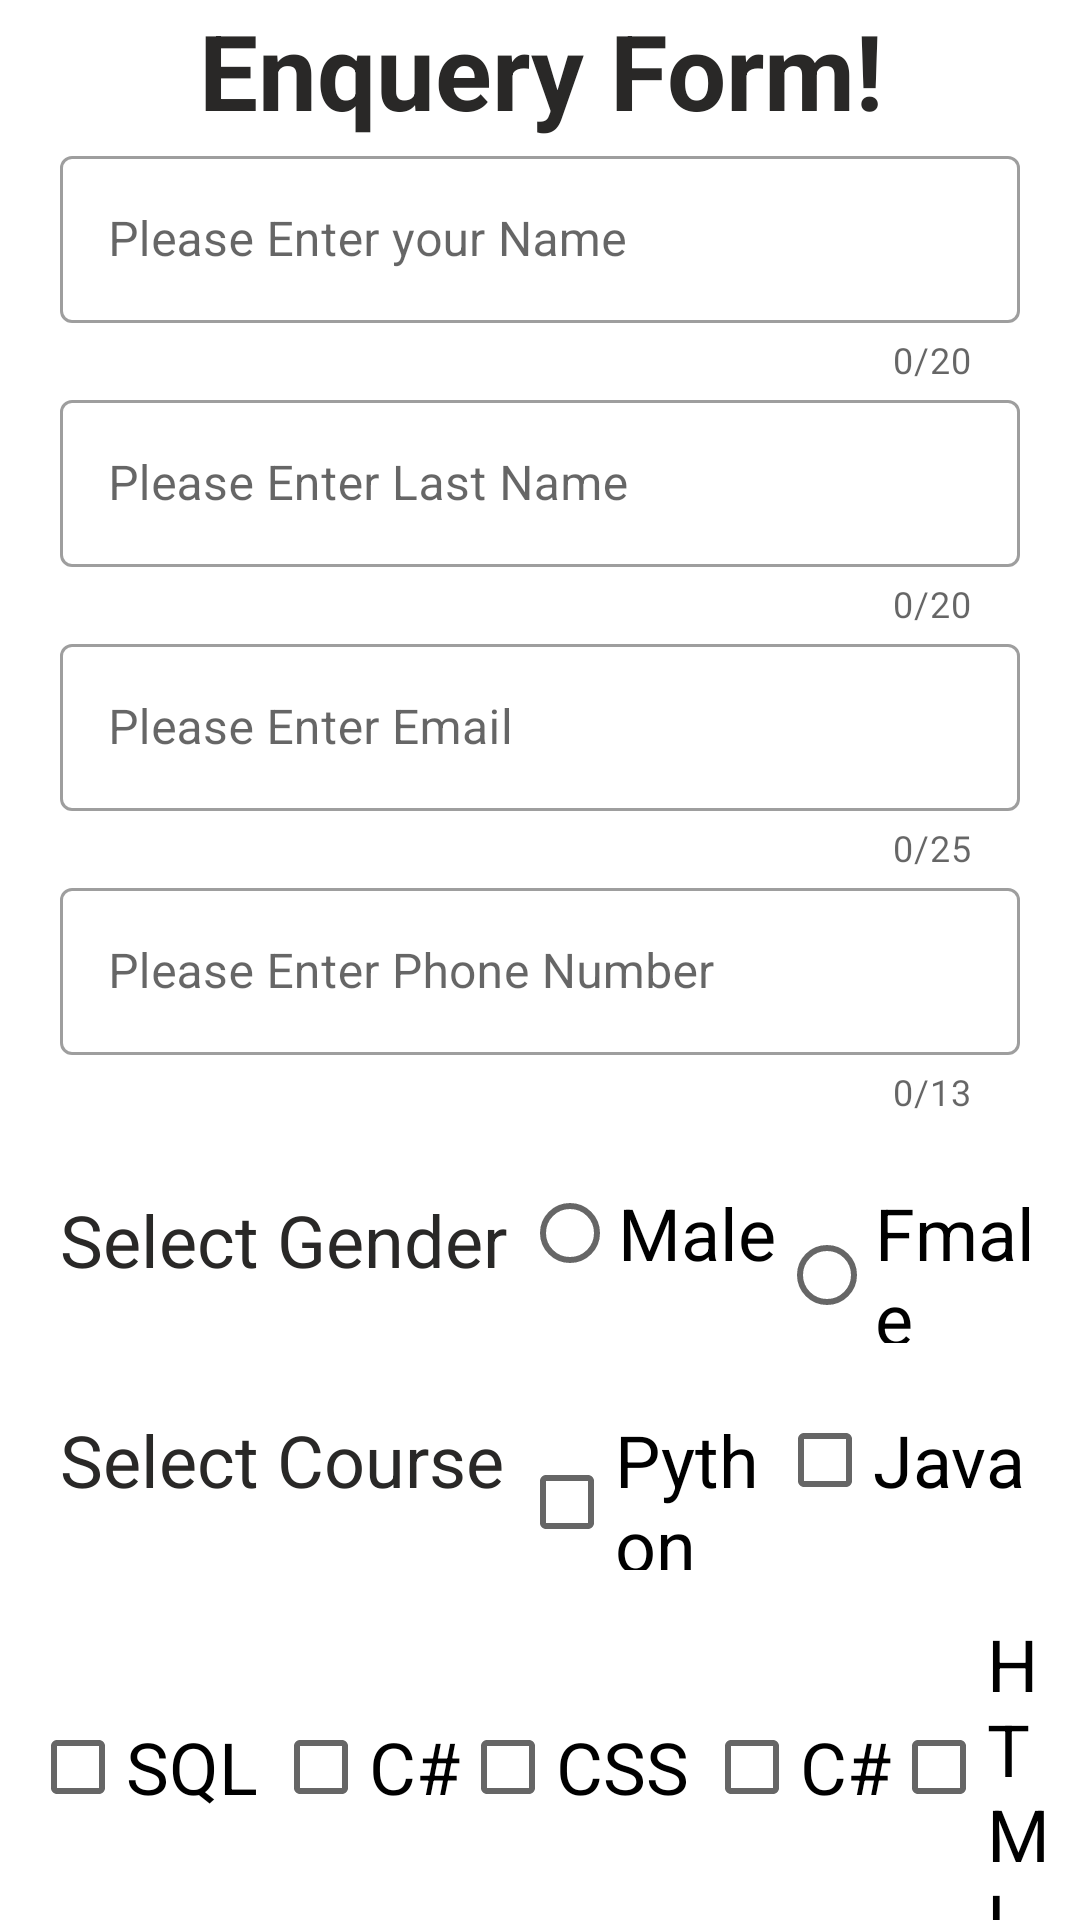

Produce the Android XML layout that renders to this screen, including the resource entries it uses.
<!-- AndroidManifest.xml: application theme Theme.LearnAndroid -->
<!-- res/layout/activity_enquery_form.xml -->
<?xml version="1.0" encoding="utf-8"?>
<LinearLayout xmlns:android="http://schemas.android.com/apk/res/android"
    xmlns:app="http://schemas.android.com/apk/res-auto"
    xmlns:tools="http://schemas.android.com/tools"
    android:layout_width="match_parent"
    android:layout_height="match_parent"
    android:orientation="vertical"
    tools:context=".EnqueryForm">

     <RelativeLayout
        android:layout_width="match_parent"
        android:layout_height="wrap_content">

         <TextView

             android:id="@+id/textRes"
             android:layout_width="match_parent"
             android:layout_height="wrap_content"
             android:gravity="center"
             android:text="Enquery Form!"
             android:textColor="#292827"
             android:textSize="35sp"
             android:textStyle="bold"
             app:layout_constraintBottom_toBottomOf="parent"
             app:layout_constraintLeft_toLeftOf="parent"
             app:layout_constraintRight_toRightOf="parent"
             app:layout_constraintTop_toTopOf="parent" />

    </RelativeLayout>

<com.google.android.material.textfield.TextInputLayout
    style="@style/Widget.MaterialComponents.TextInputLayout.OutlinedBox"

    android:layout_marginLeft="20dp"
    android:layout_marginRight="20dp"
    app:counterEnabled="true"
    app:counterMaxLength="20"
    app:endIconMode="clear_text"
    android:hint="Please Enter your Name"
    android:layout_width="match_parent"
    android:layout_height="wrap_content">

    <EditText
        android:inputType="text"
        android:id="@+id/fName"
        android:layout_width="match_parent"
        android:layout_height="match_parent"/>
</com.google.android.material.textfield.TextInputLayout>
    <com.google.android.material.textfield.TextInputLayout
        style="@style/Widget.MaterialComponents.TextInputLayout.OutlinedBox"

        android:layout_marginLeft="20dp"
        android:layout_marginRight="20dp"
        app:counterEnabled="true"
        app:counterMaxLength="20"
        app:endIconMode="clear_text"
        android:hint="Please Enter Last Name"
        android:layout_width="match_parent"
        android:layout_height="wrap_content">
    <EditText
        android:maxLength="25"
        android:inputType="text"
        android:id="@+id/LName"
        android:layout_width="match_parent"
        android:layout_height="match_parent"/>
    </com.google.android.material.textfield.TextInputLayout>


    <com.google.android.material.textfield.TextInputLayout
        style="@style/Widget.MaterialComponents.TextInputLayout.OutlinedBox"

        android:layout_marginLeft="20dp"
        android:layout_marginRight="20dp"
        app:counterEnabled="true"
        app:counterMaxLength="25"
        app:endIconMode="clear_text"
        android:hint="Please Enter Email"
        android:layout_width="match_parent"
        android:layout_height="wrap_content">
    <EditText
        android:inputType="textEmailAddress"
        android:id="@+id/email_id"
        android:layout_width="match_parent"
        android:layout_height="match_parent"/>
    </com.google.android.material.textfield.TextInputLayout>


    <com.google.android.material.textfield.TextInputLayout

        style="@style/Widget.MaterialComponents.TextInputLayout.OutlinedBox"
        android:layout_marginLeft="20dp"
        android:layout_marginRight="20dp"
        app:counterEnabled="true"
        app:counterMaxLength="13"

        app:endIconMode="clear_text"
        android:hint="Please Enter Phone Number"
        android:layout_width="match_parent"
        android:layout_height="wrap_content">
    <EditText
        android:maxLength="13"
        android:inputType="number"
        android:id="@+id/phone_no"
        android:layout_width="match_parent"
        android:layout_height="match_parent"/>
    </com.google.android.material.textfield.TextInputLayout>
    <LinearLayout
        android:layout_marginTop="15dp"
        android:layout_marginLeft="20dp"
        android:layout_marginRight="10dp"
        android:orientation="horizontal"
        android:layout_width="match_parent"
        android:layout_height="wrap_content">
        <TextView
            android:layout_marginTop="10dp"
            android:textColor="#292827"
            android:textSize="24sp"
            android:text="Select Gender"
            android:layout_width="wrap_content"
            android:layout_height="wrap_content"/>
        <RadioGroup

            android:id="@+id/rg_group"
            android:weightSum="1"
            android:orientation="horizontal"
            android:layout_width="match_parent"
            android:layout_height="wrap_content">
            <RadioButton
                android:layout_marginLeft="5dp"
                android:layout_weight="0.5"
                android:textSize="24sp"
                android:text="Male"
                android:layout_width="match_parent"
                android:layout_height="wrap_content"/>
            <RadioButton
                android:layout_weight="0.5"
                android:textSize="24sp"
                android:text="Fmale"
                android:layout_width="match_parent"
                android:layout_height="wrap_content"/>
        </RadioGroup>

    </LinearLayout>
    <LinearLayout
        android:layout_marginTop="15dp"
        android:layout_marginLeft="20dp"
        android:layout_marginRight="10dp"
        android:orientation="horizontal"
        android:layout_width="match_parent"
        android:layout_height="wrap_content">
        <TextView
            android:textColor="#292827"
            android:textSize="24sp"
            android:text="Select Course"
            android:layout_width="wrap_content"
            android:layout_height="wrap_content"/>

        <CheckBox
            android:id="@+id/item1"
            android:layout_marginLeft="5dp"
            android:layout_weight="0.5"
            android:textSize="24sp"
            android:text="Python"
            android:layout_width="match_parent"
            android:layout_height="wrap_content"/>
        <CheckBox

            android:id="@+id/item2"
            android:layout_weight="0.5"
            android:textSize="24sp"
            android:text="Java"
            android:layout_width="match_parent"
            android:layout_height="wrap_content"/>
    </LinearLayout>
    <LinearLayout
        android:gravity="center"
        android:layout_gravity="center"
        android:layout_marginTop="15dp"
        android:layout_marginLeft="10dp"
        android:layout_marginRight="10dp"
        android:orientation="horizontal"
        android:layout_width="match_parent"
        android:layout_height="wrap_content">
        <CheckBox

            android:id="@+id/item3"
            android:textSize="24sp"
            android:text="SQL"
            android:layout_width="wrap_content"
            android:layout_height="wrap_content"/>

        <CheckBox
            android:id="@+id/item4"

            android:layout_marginLeft="5dp"
            android:textSize="24sp"
            android:text="C#"
            android:layout_width="wrap_content"
            android:layout_height="wrap_content"/>
        <CheckBox

            android:id="@+id/item5"
            android:textSize="24sp"
            android:text="CSS"
            android:layout_width="wrap_content"
            android:layout_height="wrap_content"/>
        <CheckBox
            android:id="@+id/item6"

            android:layout_marginLeft="5dp"
            android:textSize="24sp"
            android:text="C#"
            android:layout_width="wrap_content"
            android:layout_height="wrap_content"/>
        <CheckBox

            android:id="@+id/item7"
            android:textSize="24sp"
            android:text="HTML"
            android:layout_width="wrap_content"
            android:layout_height="wrap_content"/>
    </LinearLayout>



    <RelativeLayout
        android:layout_gravity="center"
        android:gravity="center"
        android:layout_height="wrap_content"
        android:orientation="horizontal"
        android:layout_width="fill_parent">

        <androidx.appcompat.widget.AppCompatButton
            android:id="@+id/submit"
            android:layout_width="match_parent"
            android:layout_height="wrap_content"
            android:layout_marginLeft="20dp"
            android:layout_marginTop="10dp"
            android:layout_marginRight="20dp"
            android:background="@drawable/btn_custome_size"
            android:text="Submit" />
        <androidx.appcompat.widget.AppCompatButton
            android:background="@drawable/btn_custome_size"
            android:layout_marginLeft="20dp"
            android:layout_marginRight="20dp"
            android:visibility="gone"
            android:layout_gravity="center"
            android:id="@+id/clear"
            android:text="Clear"
            android:layout_width="match_parent"
            android:layout_height="wrap_content"/>

    </RelativeLayout>

    <TextView
        android:layout_marginLeft="20sp"
        android:textStyle="bold"
        android:textSize="18sp"
        android:gravity="start"
        android:id="@+id/firstDis"
        android:layout_width="match_parent"
        android:layout_height="wrap_content"/>
<TextView
    android:textSize="18sp"
    android:textStyle="bold"
    android:layout_marginLeft="20sp"

    android:gravity="start"
    android:id="@+id/lNameDis"
    android:layout_width="match_parent"
    android:layout_height="wrap_content"/>
    <TextView
        android:textSize="18sp"
        android:textStyle="bold"
        android:layout_marginLeft="20sp"

        android:gravity="start"
        android:id="@+id/mailNoDis"
        android:layout_width="match_parent"
        android:layout_height="wrap_content"/>
    <TextView
        android:textSize="18sp"
        android:textStyle="bold"
        android:layout_marginLeft="20sp"

        android:gravity="start"
        android:id="@+id/phonenodis"
        android:layout_width="match_parent"
        android:layout_height="wrap_content"/>
    <TextView
        android:textSize="18sp"
        android:textStyle="bold"
        android:layout_marginLeft="20sp"

        android:gravity="start"
        android:id="@+id/gender"
        android:layout_width="match_parent"
        android:layout_height="wrap_content"/>
    <TextView
        android:textSize="18sp"
        android:textStyle="bold"
        android:layout_marginLeft="20sp"

        android:gravity="start"
        android:id="@+id/checkitemdis"
        android:layout_width="match_parent"
        android:layout_height="wrap_content"/>

    <TextView
        android:id="@+id/editTextPhone"
        android:layout_width="match_parent"
        android:layout_height="wrap_content"
        android:ems="10"
        android:inputType="phone" />
</LinearLayout>
<!-- resources referenced by this layout -->
<resources>
  <!-- drawable btn_custome_size (drawable) -->
  <?xml version="1.0" encoding="utf-8"?>
  <selector xmlns:android="http://schemas.android.com/apk/res/android">
      <item>
          <shape xmlns:android="http://schemas.android.com/apk/res/android"
              android:shape="rectangle">
              <gradient
                  android:startColor="#82B1FF"
                  android:centerColor="#0F9C3E"
                  android:endColor="#f5f5f5" />
              <corners android:radius="20dp" />
          </shape>
      </item>
  </selector>
  <style name="Theme.LearnAndroid" parent="Theme.MaterialComponents.DayNight.DarkActionBar">
          
          <item name="colorPrimary">@color/black</item>
          <item name="colorPrimaryVariant">#131212</item>
          <item name="colorOnPrimary">@color/white</item>
          
          <item name="colorSecondary">@color/teal_200</item>
          <item name="colorSecondaryVariant">@color/teal_700</item>
          <item name="colorOnSecondary">@color/black</item>
          
          <item name="android:statusBarColor" tools:targetApi="l">?attr/colorPrimaryVariant</item>
          
  
  
  
      </style>
  <color name="black">#2B2626</color>
  <color name="white">#FFFFFFFF</color>
  <color name="teal_200">#FF03DAC5</color>
  <color name="teal_700">#FF018786</color>
</resources>
